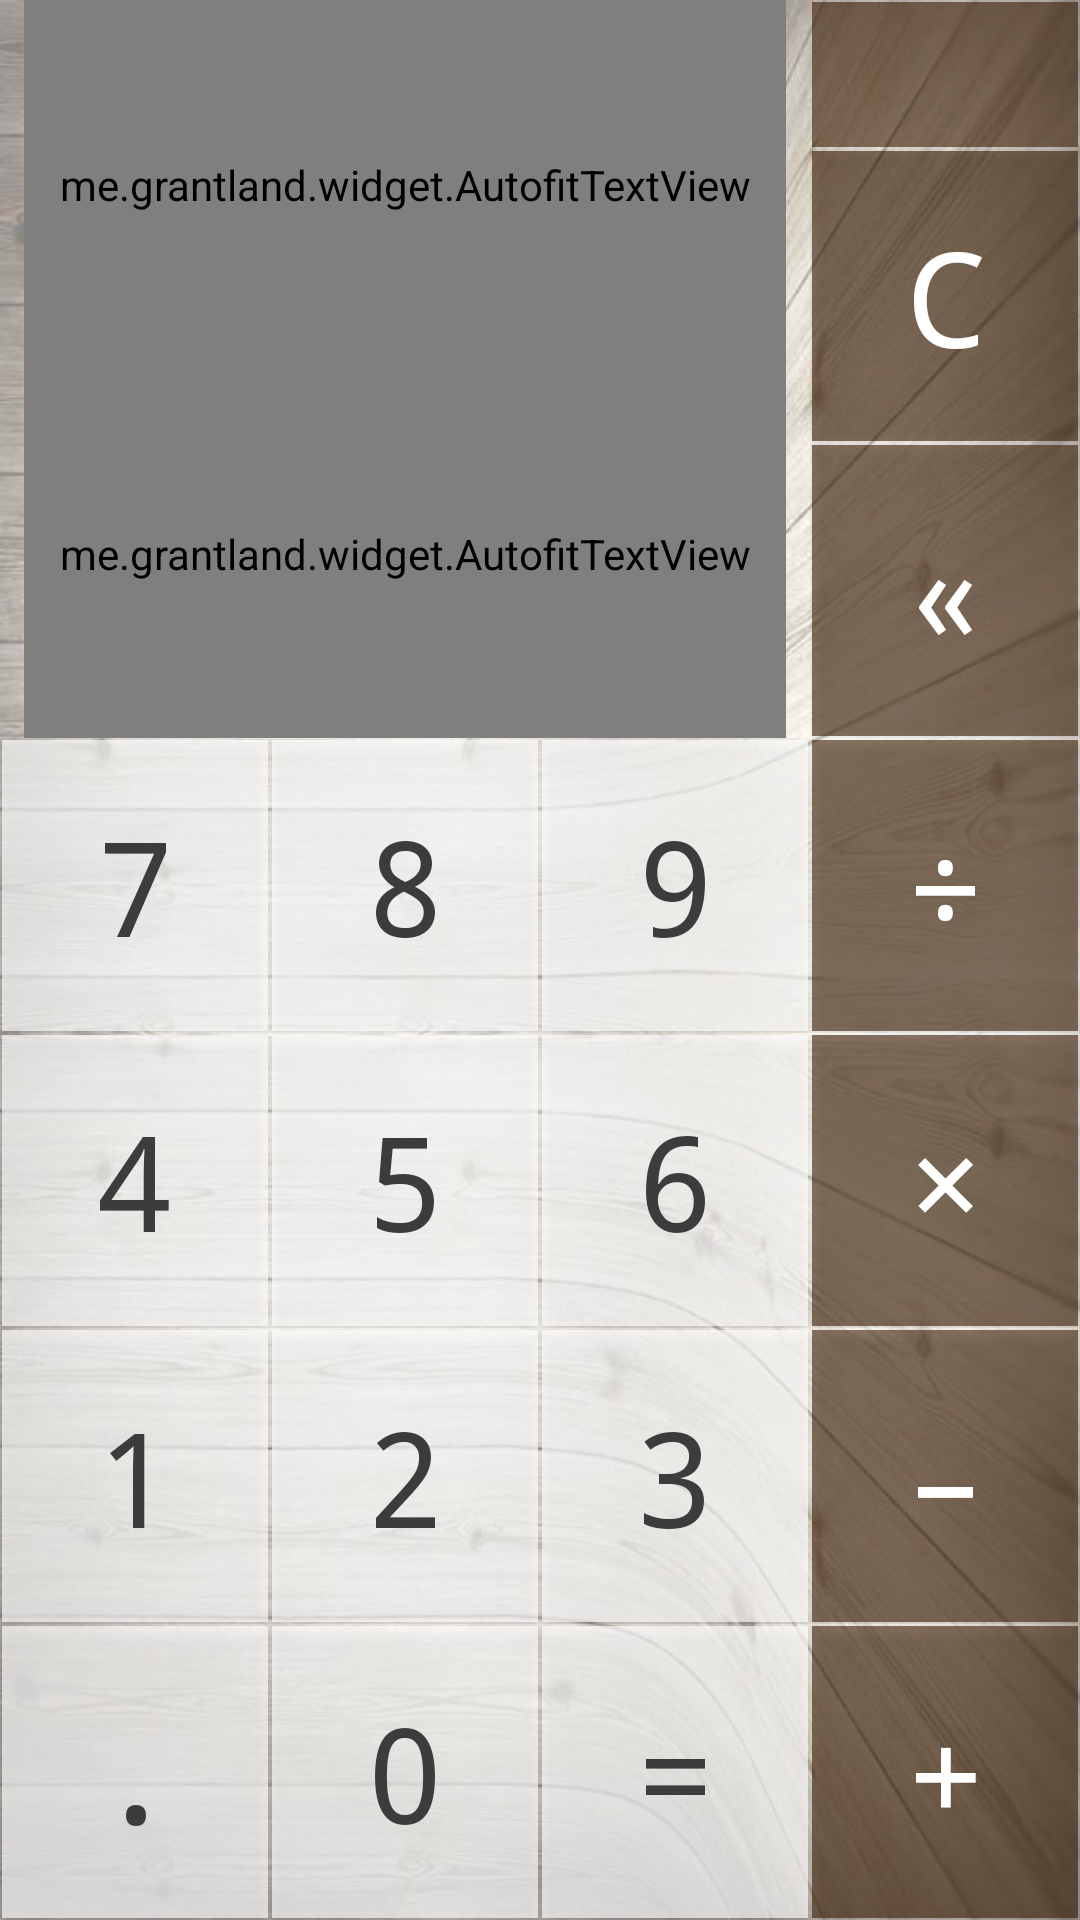

The Android layout XML behind this screen, and the referenced resources:
<!-- AndroidManifest.xml: application theme AppTheme -->
<!-- res/layout/activity_warm.xml -->
<?xml version="1.0" encoding="utf-8"?>
<LinearLayout
    xmlns:android="http://schemas.android.com/apk/res/android"
    xmlns:autofit="http://schemas.android.com/apk/res-auto"
    android:layout_width="match_parent"
    android:layout_height="match_parent"
    android:background="@drawable/background_warm"
    android:orientation="vertical">

    <LinearLayout
        style="@style/TextLayoutStyle">

        <LinearLayout
            style="@style/VerticalLayoutStyle">

            <me.grantland.widget.AutofitTextView
                android:id="@+id/enter_text"
                style="@style/TextViewStyle"
                android:textColor="@color/text_black"
                autofit:minTextSize="@dimen/text_view_min_size"/>

            <me.grantland.widget.AutofitTextView
                android:id="@+id/equals_text"
                style="@style/TextViewStyle"
                android:textColor="@color/text_black"
                autofit:minTextSize="@dimen/text_view_min_size"/>

        </LinearLayout>

        <LinearLayout
            style="@style/ClearLayoutStyle">

            <Spinner
                android:id="@+id/spinner"
                style="@style/SpinnerStyle"
                android:background="@drawable/press_tool_warm"/>

            <Button
                android:id="@+id/c_button"
                style="@style/WarmClearButtonStyle"
                android:text="@string/c_button"/>

            <Button
                android:id="@+id/clear_button"
                style="@style/WarmClearButtonStyle"
                android:onClick="clearButton"
                android:text="@string/clear_button"/>

        </LinearLayout>

    </LinearLayout>

    <LinearLayout
        style="@style/HorizontalLayoutStyle">

        <Button
            android:id="@+id/seven_button"
            style="@style/WarmNumberButtonStyle"
            android:text="@string/seven_button"/>

        <Button
            android:id="@+id/eight_button"
            style="@style/WarmNumberButtonStyle"
            android:text="@string/eight_button"/>

        <Button
            android:id="@+id/nine_button"
            style="@style/WarmNumberButtonStyle"
            android:text="@string/nine_button"/>

        <Button
            android:id="@+id/divide_button"
            style="@style/WarmToolButtonStyle"
            android:text="@string/divide_button"/>

    </LinearLayout>

    <LinearLayout
        style="@style/HorizontalLayoutStyle">

        <Button
            android:id="@+id/four_button"
            style="@style/WarmNumberButtonStyle"
            android:text="@string/four_button"/>

        <Button
            android:id="@+id/five_button"
            style="@style/WarmNumberButtonStyle"
            android:text="@string/five_button"/>

        <Button
            android:id="@+id/six_button"
            style="@style/WarmNumberButtonStyle"
            android:text="@string/six_button"/>

        <Button
            android:id="@+id/multiply_button"
            style="@style/WarmToolButtonStyle"
            android:text="@string/multiply_button"/>

    </LinearLayout>

    <LinearLayout
        style="@style/HorizontalLayoutStyle">

        <Button
            android:id="@+id/one_button"
            style="@style/WarmNumberButtonStyle"
            android:text="@string/one_button"/>

        <Button
            android:id="@+id/two_button"
            style="@style/WarmNumberButtonStyle"
            android:text="@string/two_button"/>

        <Button
            android:id="@+id/three_button"
            style="@style/WarmNumberButtonStyle"
            android:text="@string/three_button"/>

        <Button
            android:id="@+id/minus_button"
            style="@style/WarmToolButtonStyle"
            android:text="@string/minus_button"/>

    </LinearLayout>

    <LinearLayout
        style="@style/HorizontalLayoutStyle">

        <Button
            android:id="@+id/point_button"
            style="@style/WarmNumberButtonStyle"
            android:onClick="pointButton"
            android:text="@string/point_button"/>

        <Button
            android:id="@+id/zero_button"
            style="@style/WarmNumberButtonStyle"
            android:text="@string/zero_button"/>

        <Button
            android:id="@+id/equals_button"
            style="@style/WarmNumberButtonStyle"
            android:text="@string/equals_button"/>

        <Button
            android:id="@+id/plus_button"
            style="@style/WarmToolButtonStyle"
            android:text="@string/plus_button"/>

    </LinearLayout>

</LinearLayout>
<!-- resources referenced by this layout -->
<resources>
  <color name="text_black">#3c3c3c</color>
  <dimen name="text_view_min_size">22sp</dimen>
  <string name="c_button" translatable="false">C</string>
  <string name="clear_button" translatable="false">«</string>
  <string name="divide_button" translatable="false">÷</string>
  <string name="eight_button" translatable="false">8</string>
  <string name="equals_button" translatable="false">=</string>
  <string name="five_button" translatable="false">5</string>
  <string name="four_button" translatable="false">4</string>
  <string name="minus_button" translatable="false">–</string>
  <string name="multiply_button" translatable="false">×</string>
  <string name="nine_button" translatable="false">9</string>
  <string name="one_button" translatable="false">1</string>
  <string name="plus_button" translatable="false">+</string>
  <string name="point_button" translatable="false">.</string>
  <string name="seven_button" translatable="false">7</string>
  <string name="six_button" translatable="false">6</string>
  <string name="three_button" translatable="false">3</string>
  <string name="two_button" translatable="false">2</string>
  <string name="zero_button" translatable="false">0</string>
  <style name="ClearLayoutStyle" parent="VerticalLayoutStyle">
          <item name="android:layout_weight">1</item>
      </style>
  <style name="TextLayoutStyle" parent="HorizontalLayoutStyle">
          <item name="android:layout_weight">2.5</item>
          <item name="android:baselineAligned">false</item>
      </style>
  <style name="VerticalLayoutStyle">
          <item name="android:layout_width">0dp</item>
          <item name="android:layout_height">match_parent</item>
          <item name="android:layout_weight">3</item>
          <item name="android:orientation">vertical</item>
      </style>
  <style name="WarmClearButtonStyle" parent="WhiteClearButtonStyle">
          <item name="android:background">@drawable/press_tool_warm</item>
      </style>
  <style name="WarmNumberButtonStyle" parent="WhiteNumberButtonStyle">
          <item name="android:background">@drawable/press_number_warm</item>
          <item name="android:textColor">@color/text_black</item>
      </style>
  <style name="WarmToolButtonStyle" parent="WhiteToolButtonStyle">
          <item name="android:background">@drawable/press_tool_warm</item>
      </style>
  <style name="AppTheme" parent="Theme.AppCompat.Light.NoActionBar">
          <item name="colorPrimary">@color/color_primary</item>
          <item name="colorPrimaryDark">@color/color_primary_dark</item>
          <item name="colorAccent">@color/color_accent</item>
      </style>
  <color name="tools_wood_pressed">#96826449</color>
  <color name="tools_wood">#96391a00</color>
  <dimen name="button_margin">0.5dp</dimen>
  <dimen name="text_view_margin">8dp</dimen>
  <dimen name="text_view_max_size">92sp</dimen>
  <style name="WhiteNumberButtonStyle" parent="WhiteToolButtonStyle">
          <item name="android:background">@drawable/press_number_white</item>
          <item name="android:textColor">@color/text_gray</item>
      </style>
  <style name="WhiteToolButtonStyle" parent="WhiteClearButtonStyle">
          <item name="android:layout_width">0dp</item>
          <item name="android:layout_height">match_parent</item>
      </style>
  <color name="color_primary">#000000</color>
  <color name="color_primary_dark">#000000</color>
  <color name="color_accent">#03A9F4</color>
  <color name="text_white">#ffffff</color>
  <dimen name="button_text_size">44sp</dimen>
  <color name="text_gray">#6c6c6c</color>
  <color name="number_wood_pressed">#aad4d4d4</color>
  <color name="number_wood">#aaffffff</color>
  <color name="tools_white_pressed">#8c7dbeff</color>
  <color name="tools_white">#8c3198ff</color>
  <color name="number_white_pressed">#96d5d5d5</color>
  <color name="number_white">#96ffffff</color>
</resources>
